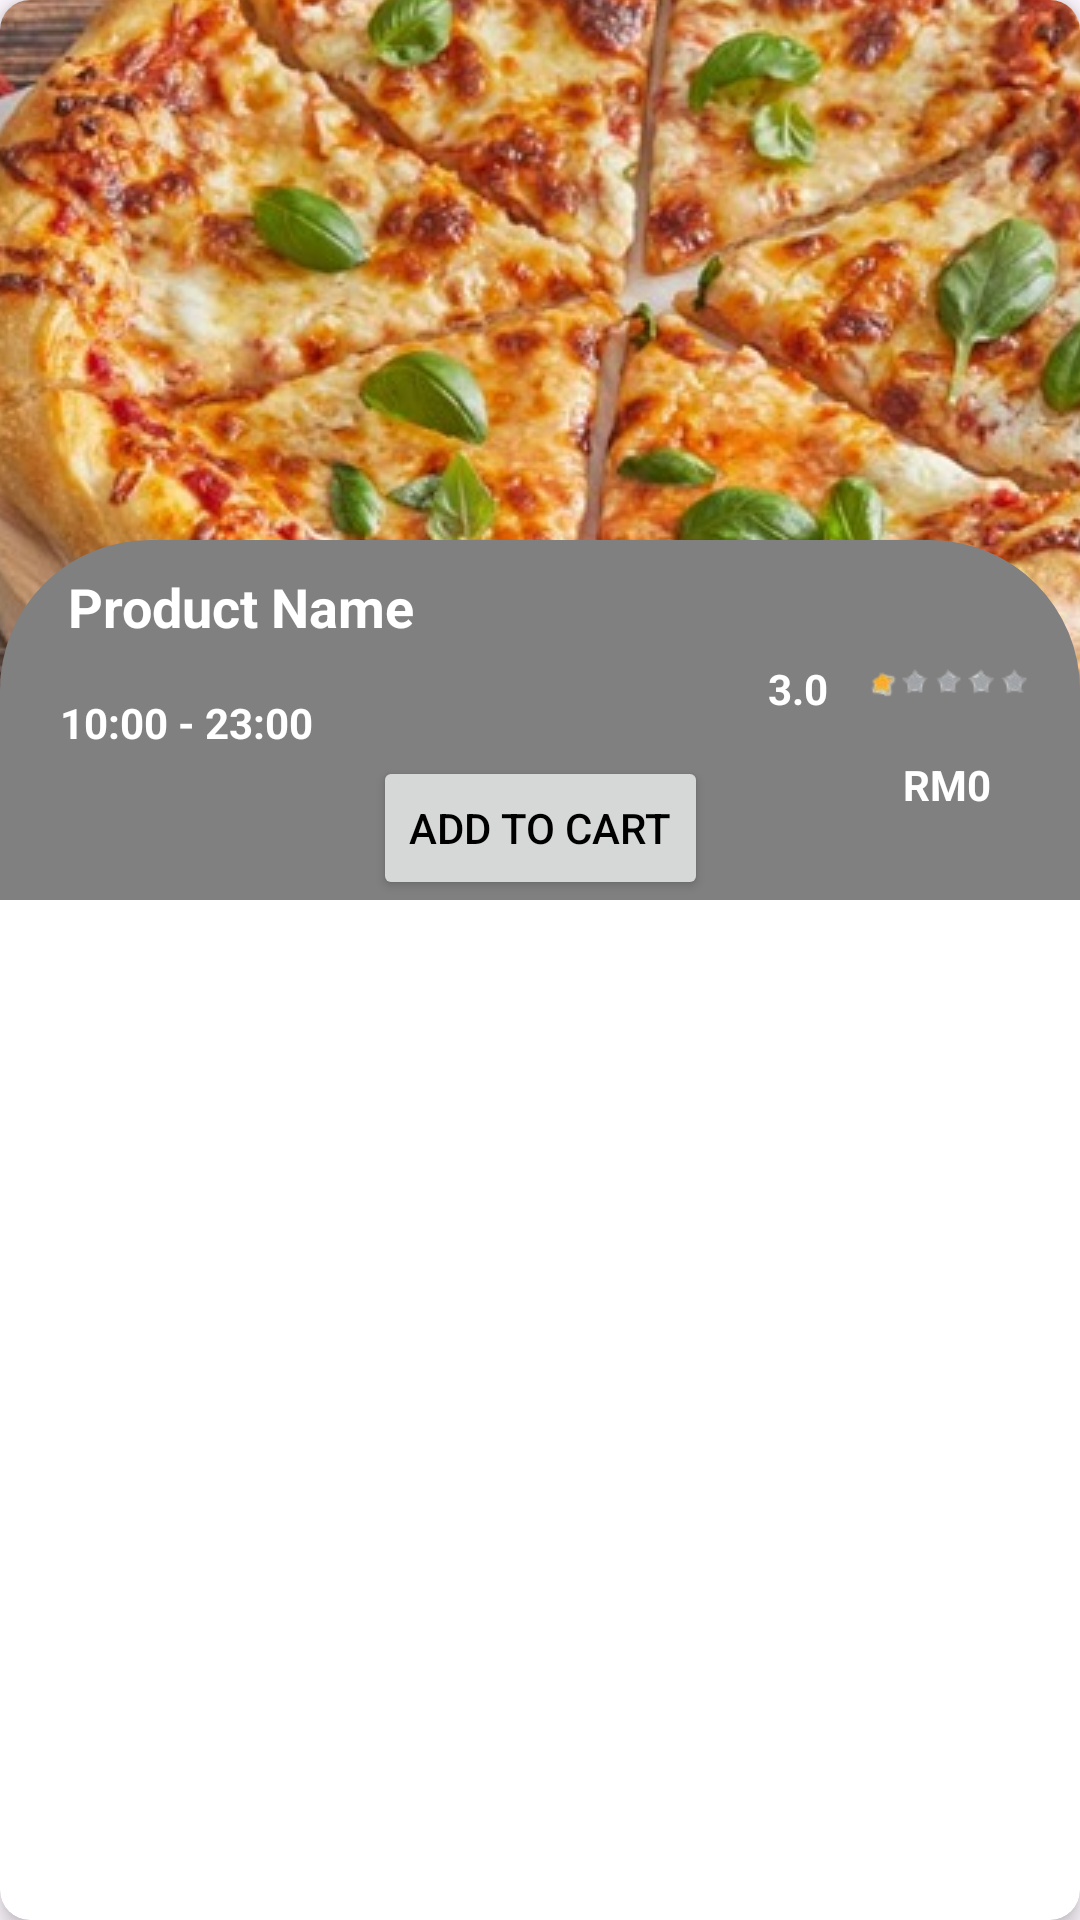

Here is an Android app screen rendered from its layout file. Give the layout XML and the strings, colors and styles it references.
<!-- AndroidManifest.xml: application theme Theme.SUKAMAKAN -->
<!-- res/layout/food_list_vertical.xml -->
<?xml version="1.0" encoding="utf-8"?>
<androidx.cardview.widget.CardView xmlns:android="http://schemas.android.com/apk/res/android"
    xmlns:tools="http://schemas.android.com/tools"
    android:layout_width="match_parent"
    android:layout_height="wrap_content"
    xmlns:app="http://schemas.android.com/apk/res-auto"
    app:cardCornerRadius="10dp"
    android:layout_margin="9dp"
    app:cardElevation="4dp">

    <androidx.constraintlayout.widget.ConstraintLayout
        android:layout_width="match_parent"
        android:layout_height="300dp">

        <ImageView
            android:id="@+id/ver_img"
            android:layout_width="match_parent"
            android:layout_height="250dp"
            android:scaleType="center"
            android:src="@drawable/pizzadinner"
            app:layout_constraintBottom_toBottomOf="parent"
            app:layout_constraintEnd_toEndOf="parent"
            app:layout_constraintHorizontal_bias="1.0"
            app:layout_constraintStart_toStartOf="parent"
            app:layout_constraintTop_toTopOf="parent"
            app:layout_constraintVertical_bias="0.0" />

        <androidx.constraintlayout.widget.ConstraintLayout
            android:id="@+id/constraintLayout"
            android:layout_width="match_parent"
            android:layout_height="120dp"
            android:background="@drawable/round_bg"
            app:layout_constraintBaseline_toTopOf="parent"
            app:layout_constraintBottom_toBottomOf="parent"
            app:layout_constraintEnd_toEndOf="parent"
            app:layout_constraintEnd_toStartOf="parent">

            <TextView
                android:id="@+id/name"
                android:layout_width="wrap_content"
                android:layout_height="wrap_content"
                android:layout_marginTop="10dp"
                android:text="Product Name"
                android:textColor="@color/white"
                android:textSize="18sp"
                android:textStyle="bold"
                app:layout_constraintBottom_toBottomOf="parent"
                app:layout_constraintEnd_toEndOf="parent"
                app:layout_constraintHorizontal_bias="0.093"
                app:layout_constraintStart_toStartOf="parent"
                app:layout_constraintTop_toTopOf="parent"
                app:layout_constraintVertical_bias="0.0" />

            <ImageView
                android:id="@+id/imageView"
                android:layout_width="70dp"
                android:layout_height="70dp"
                android:layout_marginTop="12dp"
                android:layout_marginRight="9dp"
                android:src="@drawable/rating1"
                app:layout_constraintEnd_toEndOf="parent"
                app:layout_constraintHorizontal_bias="1.0"
                app:layout_constraintStart_toEndOf="@+id/name"
                app:layout_constraintStart_toStartOf="parent"
                app:layout_constraintTop_toTopOf="parent" />

            <TextView
                android:id="@+id/textView4"
                android:layout_width="wrap_content"
                android:layout_height="wrap_content"
                android:layout_margin="5dp"
                android:text="3.0"
                android:textColor="@color/white"
                android:textStyle="bold"
                app:layout_constraintBottom_toBottomOf="parent"
                app:layout_constraintEnd_toStartOf="@+id/imageView"
                app:layout_constraintHorizontal_bias="1.0"
                app:layout_constraintStart_toEndOf="@+id/time"
                app:layout_constraintTop_toTopOf="parent"
                app:layout_constraintVertical_bias="0.386" />

            <ImageView
                android:id="@+id/imageView2"
                android:layout_width="wrap_content"
                android:layout_height="wrap_content"
                android:layout_marginStart="16dp"
                android:layout_marginBottom="15dp"
                android:src="@drawable/baseline_timer_24"
                app:layout_constraintBottom_toBottomOf="parent"
                app:layout_constraintStart_toStartOf="parent"
                app:layout_constraintTop_toBottomOf="@+id/name"
                app:layout_constraintVertical_bias="0.361" />

            <TextView
                android:id="@+id/time"
                android:layout_width="wrap_content"
                android:layout_height="wrap_content"
                android:layout_marginStart="4dp"
                android:layout_marginBottom="15dp"
                android:text="10:00 - 23:00"
                android:textColor="@color/white"
                android:textStyle="bold"
                app:layout_constraintBottom_toBottomOf="parent"
                app:layout_constraintStart_toEndOf="@+id/imageView2"
                app:layout_constraintTop_toBottomOf="@+id/name"
                app:layout_constraintVertical_bias="0.326" />

            <TextView
                android:id="@+id/RM"
                android:layout_width="wrap_content"
                android:layout_height="wrap_content"
                android:text="RM"
                android:textColor="@color/white"
                android:textStyle="bold"
                app:layout_constraintBottom_toBottomOf="parent"
                app:layout_constraintEnd_toStartOf="@+id/price"
                app:layout_constraintHorizontal_bias="1.0"
                app:layout_constraintStart_toStartOf="@+id/textView4"
                app:layout_constraintTop_toBottomOf="@+id/textView4"
                app:layout_constraintVertical_bias="0.309" />

            <TextView
                android:id="@+id/price"
                android:layout_width="wrap_content"
                android:layout_height="wrap_content"
                android:layout_marginRight="9dp"
                android:layout_marginBottom="15dp"
                android:text="0"
                android:textColor="@color/white"
                android:textStyle="bold"
                app:layout_constraintBottom_toBottomOf="parent"
                app:layout_constraintEnd_toEndOf="parent"
                app:layout_constraintHorizontal_bias="0.761"
                app:layout_constraintStart_toStartOf="@+id/textView4"
                app:layout_constraintTop_toBottomOf="@+id/textView4"
                app:layout_constraintVertical_bias="0.481" />

            <Button
                android:id="@+id/cart_button"
                android:layout_width="wrap_content"
                android:layout_height="wrap_content"
                android:text="Add To Cart"
                android:textColor="@color/black"
                android:textColorLink="#F60000"
                app:layout_constraintBottom_toBottomOf="parent"
                app:layout_constraintEnd_toEndOf="parent"
                app:layout_constraintStart_toStartOf="parent"/>


        </androidx.constraintlayout.widget.ConstraintLayout>


    </androidx.constraintlayout.widget.ConstraintLayout>


</androidx.cardview.widget.CardView>
<!-- resources referenced by this layout -->
<resources>
  <!-- drawable pizzadinner: jpeg bitmap (drawable, 103823 bytes) -->
  <!-- drawable rating1: png bitmap (drawable, 3262 bytes) -->
  <!-- drawable round_bg (drawable) -->
  <?xml version="1.0" encoding="utf-8"?>
  <shape xmlns:android="http://schemas.android.com/apk/res/android">
  
      <solid android:color="#808080"/>
      <corners android:topRightRadius="50dp"
          android:topLeftRadius="50dp"/>
  
  
  </shape>
  <style name="Theme.SUKAMAKAN" parent="Base.Theme.SUKAMAKAN" />
  <style name="Base.Theme.SUKAMAKAN" parent="Theme.Material3.DayNight.NoActionBar">
          
          
      </style>
  <!-- not gathered from this repository: default colours our renderer supplied (Android Studio template values) -->
  <color name="black">#FF000000</color>
  <color name="white">#FFFFFFFF</color>
</resources>
